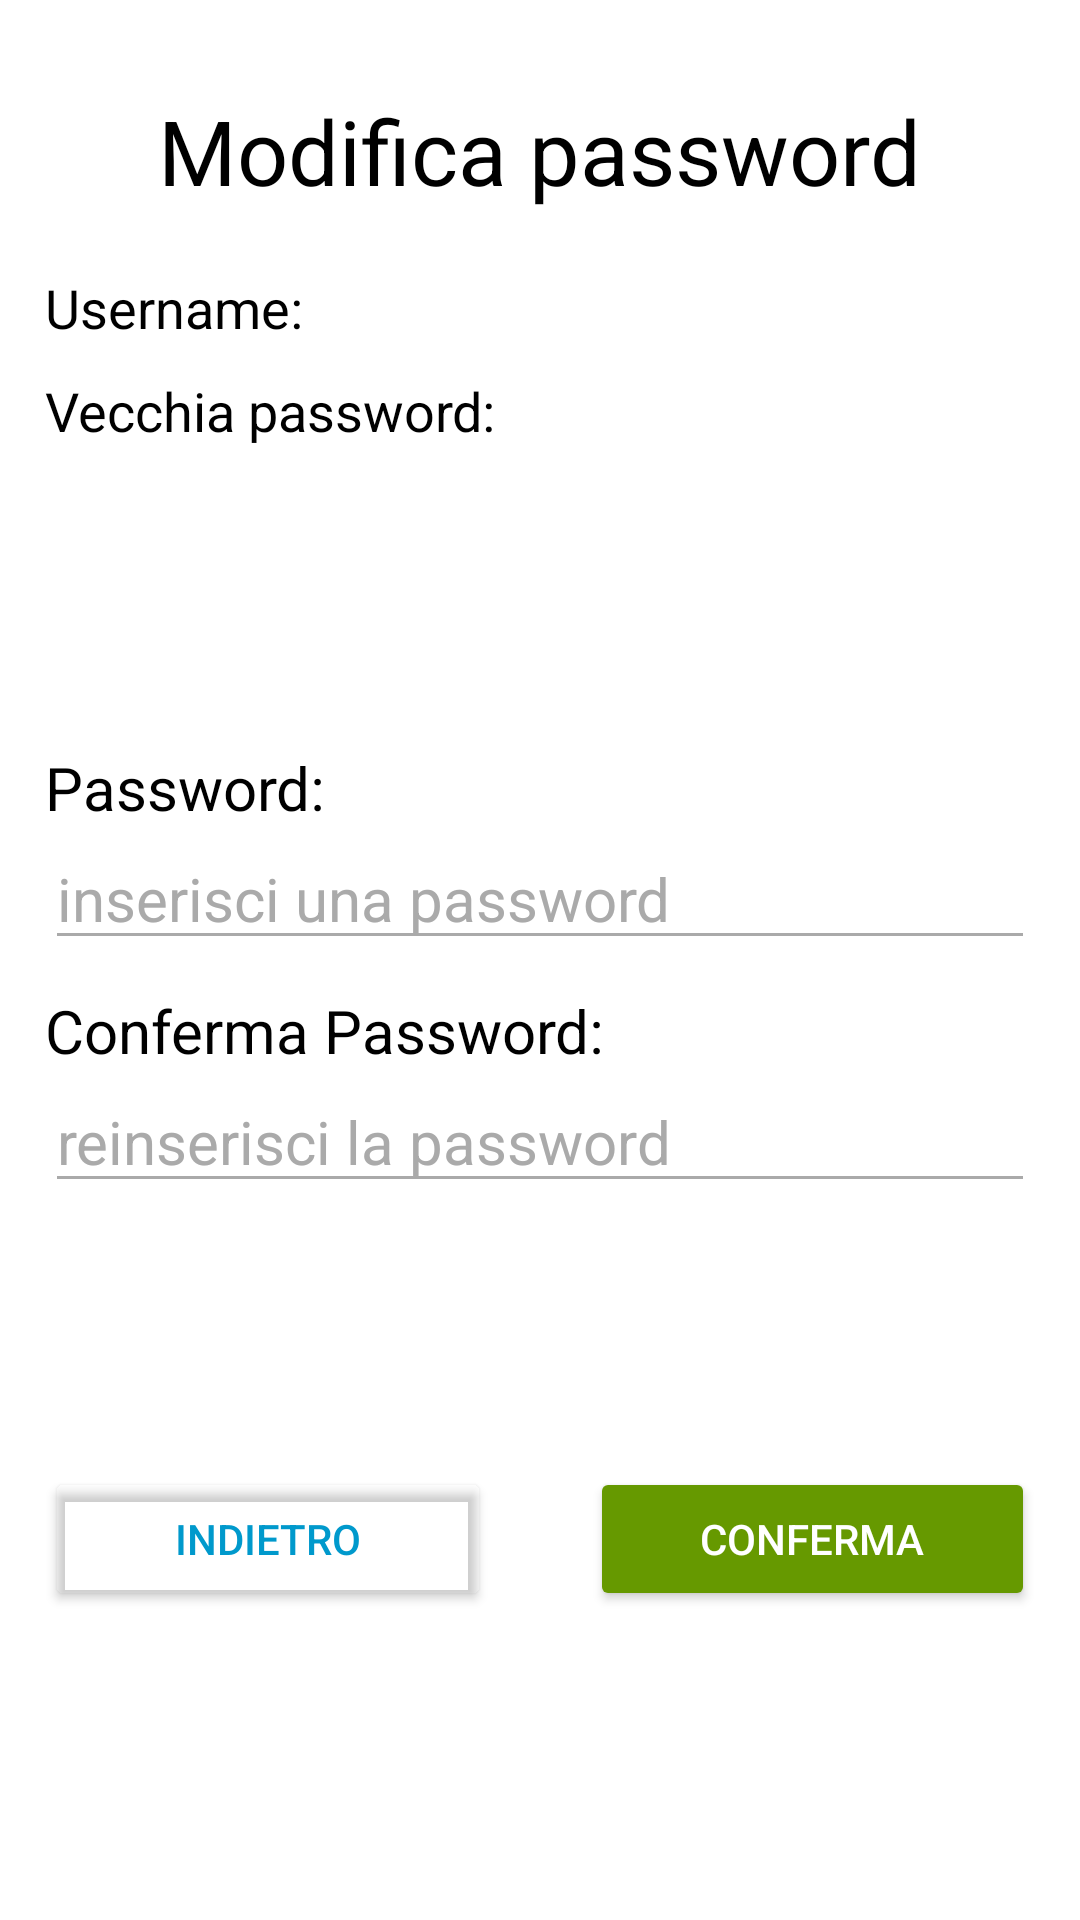

Produce the Android XML layout that renders to this screen, including the resource entries it uses.
<!-- AndroidManifest.xml: application theme Theme.EsercitazioneBonus -->
<!-- res/layout/activity_modifica_password.xml -->
<?xml version="1.0" encoding="utf-8"?>
<androidx.constraintlayout.widget.ConstraintLayout xmlns:android="http://schemas.android.com/apk/res/android"
    xmlns:app="http://schemas.android.com/apk/res-auto"
    xmlns:tools="http://schemas.android.com/tools"
    android:layout_width="match_parent"
    android:layout_height="match_parent"
    tools:context=".ModificaPassword"
    android:background="@color/white"
    android:padding="15dp">

    <TextView
        android:id="@+id/activityTitle"
        android:layout_width="wrap_content"
        android:layout_height="wrap_content"
        android:layout_marginVertical="15dp"
        android:text="Modifica password"
        android:textColor="@color/black"
        android:textSize="30sp"
        app:layout_constraintEnd_toEndOf="parent"
        app:layout_constraintStart_toStartOf="parent"
        app:layout_constraintTop_toTopOf="parent" />


    <androidx.constraintlayout.widget.ConstraintLayout
        android:layout_marginVertical="20dp"
        android:id="@+id/consLayUsername"
        app:layout_constraintTop_toBottomOf="@id/activityTitle"
        android:layout_width="match_parent"
        android:layout_height="wrap_content"
        android:orientation="horizontal">
        <TextView
            android:textSize="18sp"
            app:layout_constraintStart_toStartOf="parent"
            android:textColor="@color/black"
            android:text="Username:"
            android:layout_width="wrap_content"
            android:layout_height="match_parent"/>

        <TextView
            android:textColor="@color/black"
            android:textSize="18sp"
            app:layout_constraintEnd_toEndOf="parent"
            app:layout_constraintWidth_percent="0.55"
            android:id="@+id/textViewUsername"
            android:layout_width="0dp"
            android:layout_height="match_parent"
            />
    </androidx.constraintlayout.widget.ConstraintLayout>

    <androidx.constraintlayout.widget.ConstraintLayout
        android:layout_marginVertical="10dp"
        android:id="@+id/consLayPasswordVecchia"
        app:layout_constraintTop_toBottomOf="@id/consLayUsername"
        android:layout_width="match_parent"
        android:layout_height="wrap_content"
        android:orientation="horizontal">
        <TextView
            android:textColor="@color/black"
            android:textSize="18sp"
            app:layout_constraintStart_toStartOf="parent"
            android:text="Vecchia password:"
            android:layout_width="wrap_content"
            android:layout_height="match_parent"/>
        <TextView
            android:textColor="@color/black"
            android:textSize="18sp"
            app:layout_constraintEnd_toEndOf="parent"
            android:id="@+id/textViewPasswordVecchia"
            android:layout_width="0dp"
            app:layout_constraintWidth_percent="0.55"
            android:layout_height="match_parent"
            />
    </androidx.constraintlayout.widget.ConstraintLayout>



    <androidx.constraintlayout.widget.ConstraintLayout
        android:layout_marginTop="100dp"
        android:id="@+id/consLayPassword"
        app:layout_constraintTop_toBottomOf="@id/consLayPasswordVecchia"
        android:layout_width="match_parent"
        android:layout_height="wrap_content"
        android:orientation="horizontal">

        <TextView
            android:textColor="@color/black"
            android:id="@+id/textView2"
            android:layout_width="wrap_content"
            android:layout_height="match_parent"
            android:text="Password:"
            android:textSize="20sp"
            app:layout_constraintStart_toStartOf="parent" />

        <EditText
            android:textColor="@color/black"
            android:hint="inserisci una password"
            android:textColorHint="@android:color/darker_gray"
            android:backgroundTint="@android:color/darker_gray"
            android:id="@+id/textViewPassword"
            android:layout_width="match_parent"
            android:layout_height="wrap_content"
            android:textSize="20sp"
            android:inputType="textPassword"
            app:layout_constraintTop_toBottomOf="@+id/textView2" />
    </androidx.constraintlayout.widget.ConstraintLayout>

    <androidx.constraintlayout.widget.ConstraintLayout
        android:layout_marginVertical="10dp"
        android:id="@+id/consLayPasswordConferma"
        app:layout_constraintTop_toBottomOf="@id/consLayPassword"
        android:layout_width="match_parent"
        android:layout_height="wrap_content"
        android:orientation="horizontal">

        <TextView
            android:textColor="@color/black"
            android:id="@+id/textView2C"
            android:layout_width="wrap_content"
            android:layout_height="match_parent"
            android:text="Conferma Password:"
            android:textSize="20sp"
            app:layout_constraintStart_toStartOf="parent" />

        <EditText
            android:textColor="@color/black"
            android:hint="reinserisci la password"
            android:textColorHint="@android:color/darker_gray"
            android:backgroundTint="@android:color/darker_gray"
            android:id="@+id/textViewPasswordConferma"
            android:layout_width="match_parent"
            android:layout_height="wrap_content"
            android:textSize="20sp"
            android:inputType="textPassword"
            app:layout_constraintTop_toBottomOf="@+id/textView2C" />
    </androidx.constraintlayout.widget.ConstraintLayout>

    <Button
        android:layout_marginVertical="30dp"
        app:layout_constraintTop_toBottomOf="@id/consLayPasswordConferma"
        app:layout_constraintBottom_toBottomOf="parent"
        android:id="@+id/conferma"
        app:layout_constraintWidth_percent="0.45"
        app:layout_constraintEnd_toEndOf="parent"
        android:layout_width="0dp"
        android:layout_height="wrap_content"
        android:backgroundTint="@android:color/holo_green_dark"
        android:textColor="@color/white"
        android:text="Conferma"
        />

    <Button
        android:id="@+id/indietro"
        app:layout_constraintTop_toTopOf="@id/conferma"
        app:layout_constraintStart_toStartOf="parent"
        app:layout_constraintWidth_percent="0.45"
        android:layout_width="0dp"
        android:layout_height="wrap_content"
        android:backgroundTint="@android:color/transparent"
        android:textColor="@android:color/holo_blue_dark"
        android:text="Indietro"
        />

</androidx.constraintlayout.widget.ConstraintLayout>
<!-- resources referenced by this layout -->
<resources>
  <style name="Theme.EsercitazioneBonus" parent="Theme.MaterialComponents.DayNight.DarkActionBar">
          
          <item name="colorPrimary">@color/purple_500</item>
          <item name="colorPrimaryVariant">@color/purple_700</item>
          <item name="colorOnPrimary">@color/white</item>
          
          <item name="colorSecondary">@color/teal_200</item>
          <item name="colorSecondaryVariant">@color/teal_700</item>
          <item name="colorOnSecondary">@color/black</item>
          
          <item name="android:statusBarColor" tools:targetApi="l">?attr/colorPrimaryVariant</item>
          
      </style>
  <!-- not gathered from this repository: default colours our renderer supplied (Android Studio template values) -->
  <color name="purple_500">#FF6200EE</color>
  <color name="purple_700">#FF3700B3</color>
  <color name="teal_200">#FF03DAC5</color>
  <color name="teal_700">#FF018786</color>
  <color name="black">#FF000000</color>
  <color name="white">#FFFFFFFF</color>
</resources>
